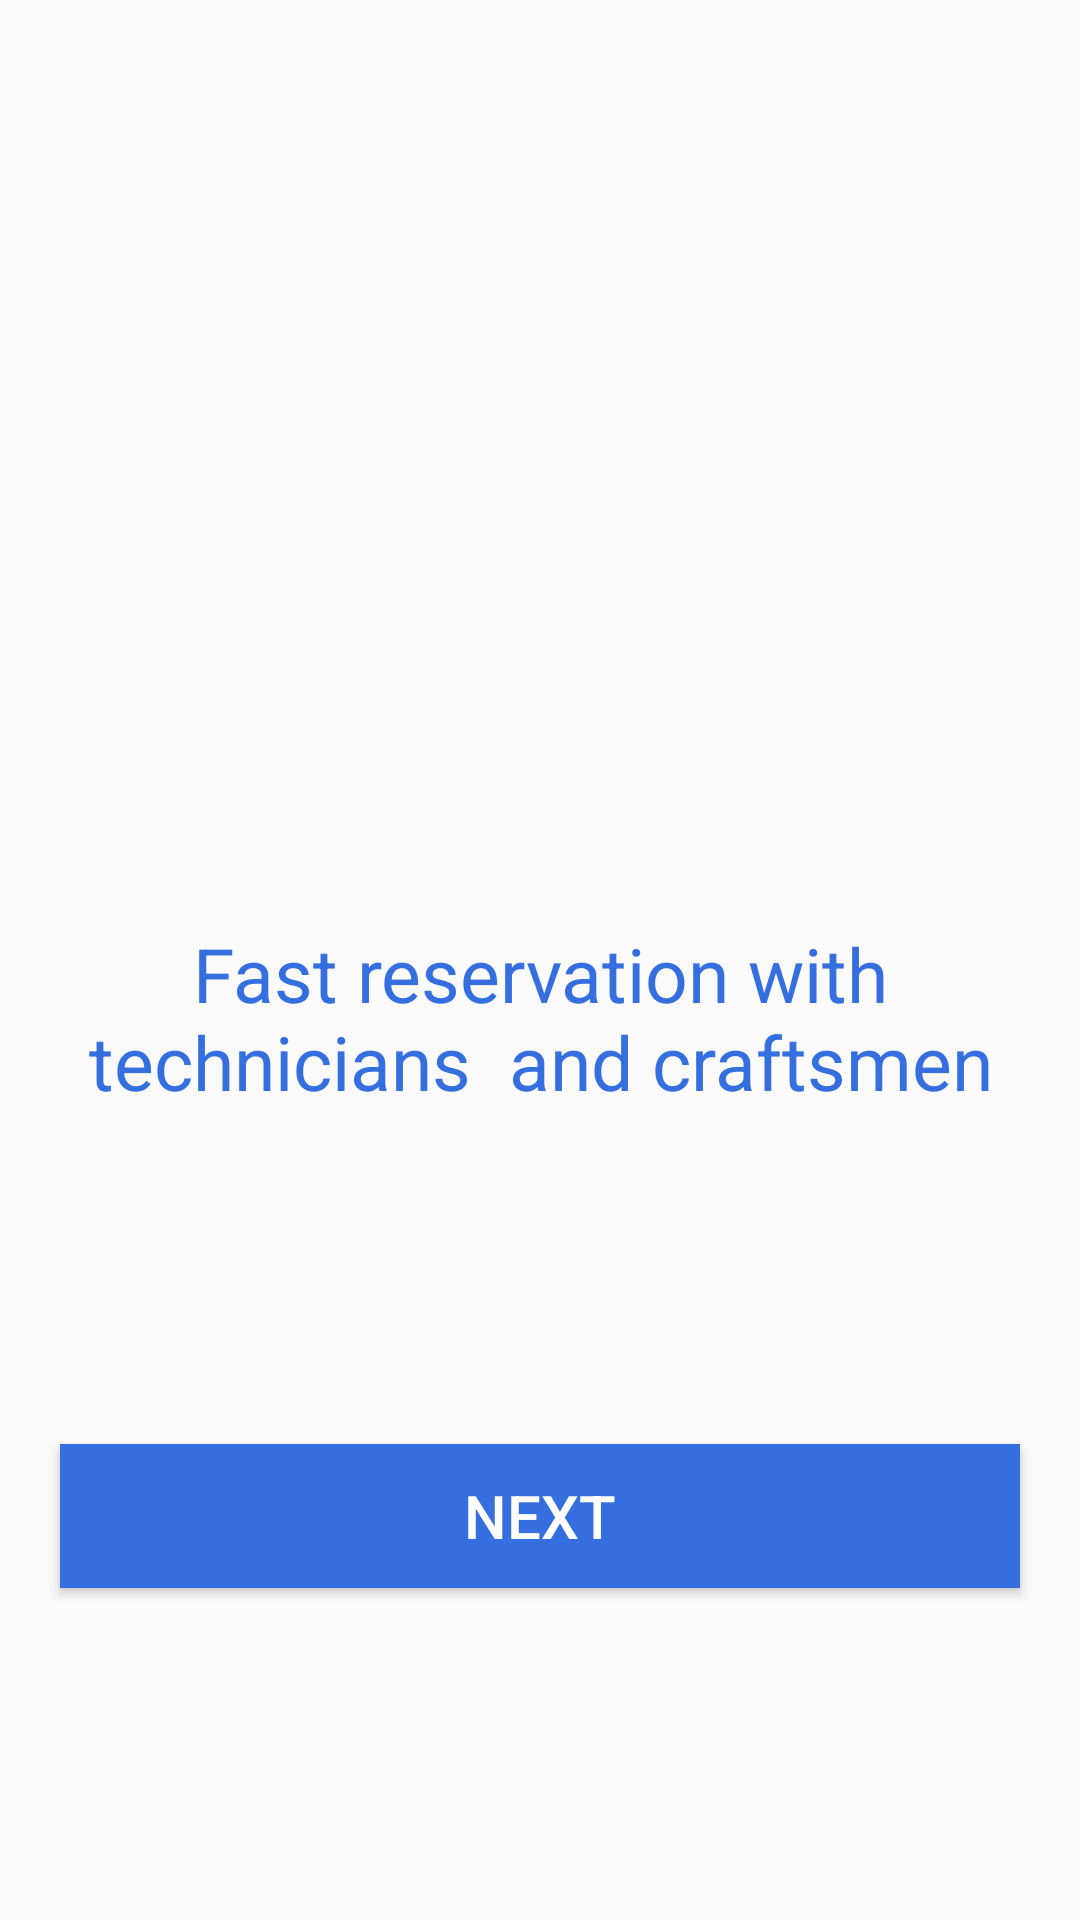

Reconstruct the res/layout file that produces this screen, plus the resources it refers to.
<!-- AndroidManifest.xml: application theme Theme.Networks -->
<!-- res/layout/activity_splash2.xml -->
<?xml version="1.0" encoding="utf-8"?>
<androidx.constraintlayout.widget.ConstraintLayout xmlns:android="http://schemas.android.com/apk/res/android"
    xmlns:app="http://schemas.android.com/apk/res-auto"
    xmlns:tools="http://schemas.android.com/tools"
    android:layout_width="match_parent"
    android:layout_height="match_parent"
    tools:context=".SplashActivity2">
    <ImageView
        android:id="@+id/imageView"
        android:layout_width="wrap_content"
        android:layout_height="wrap_content"
        android:layout_marginBottom="85dp"
        app:layout_constraintBottom_toBottomOf="parent"
        app:layout_constraintEnd_toEndOf="parent"
        app:layout_constraintStart_toStartOf="parent"
        app:layout_constraintTop_toTopOf="parent"
        app:srcCompat="@drawable/spla2" />

    <TextView
        android:id="@+id/textView"
        android:layout_width="wrap_content"
        android:layout_height="wrap_content"
        android:layout_marginTop="30dp"
        android:text="Fast reservation with technicians  and craftsmen"
        android:textAlignment="center"
        android:textColor="#346EDF"
        android:textIsSelectable="false"
        android:textSize="25sp"
        app:layout_constraintEnd_toEndOf="parent"
        app:layout_constraintStart_toStartOf="parent"
        app:layout_constraintTop_toBottomOf="@+id/imageView" />

    <Button
        android:id="@+id/button"
        android:layout_width="match_parent"
        android:layout_height="wrap_content"
        android:layout_marginHorizontal="20dp"
        android:text="NEXT"
        app:layout_constraintBottom_toBottomOf="parent"
        app:layout_constraintEnd_toEndOf="parent"
        app:layout_constraintStart_toStartOf="parent"
        android:background="#346EDF"
        android:textColor="@color/white"
        android:backgroundTint="#346EDF"
        android:textSize="20sp"
        app:layout_constraintTop_toBottomOf="@+id/textView" />
</androidx.constraintlayout.widget.ConstraintLayout>
<!-- resources referenced by this layout -->
<resources>
  <color name="white">#FFFFFFFF</color>
  <style name="Theme.Networks" parent="Theme.AppCompat.DayNight.NoActionBar">
          
          <item name="colorPrimary">@color/purple_500</item>
          <item name="colorPrimaryVariant">@color/purple_700</item>
          <item name="colorOnPrimary">@color/white</item>
          
          <item name="colorSecondary">@color/teal_200</item>
          <item name="colorSecondaryVariant">@color/teal_700</item>
          <item name="colorOnSecondary">@color/black</item>
          
          <item name="android:statusBarColor">?attr/colorPrimaryVariant</item>
          
      </style>
  <color name="purple_500">#FF6200EE</color>
  <color name="purple_700">#FF3700B3</color>
  <color name="teal_200">#FF03DAC5</color>
  <color name="teal_700">#FF018786</color>
  <color name="black">#FF000000</color>
</resources>
